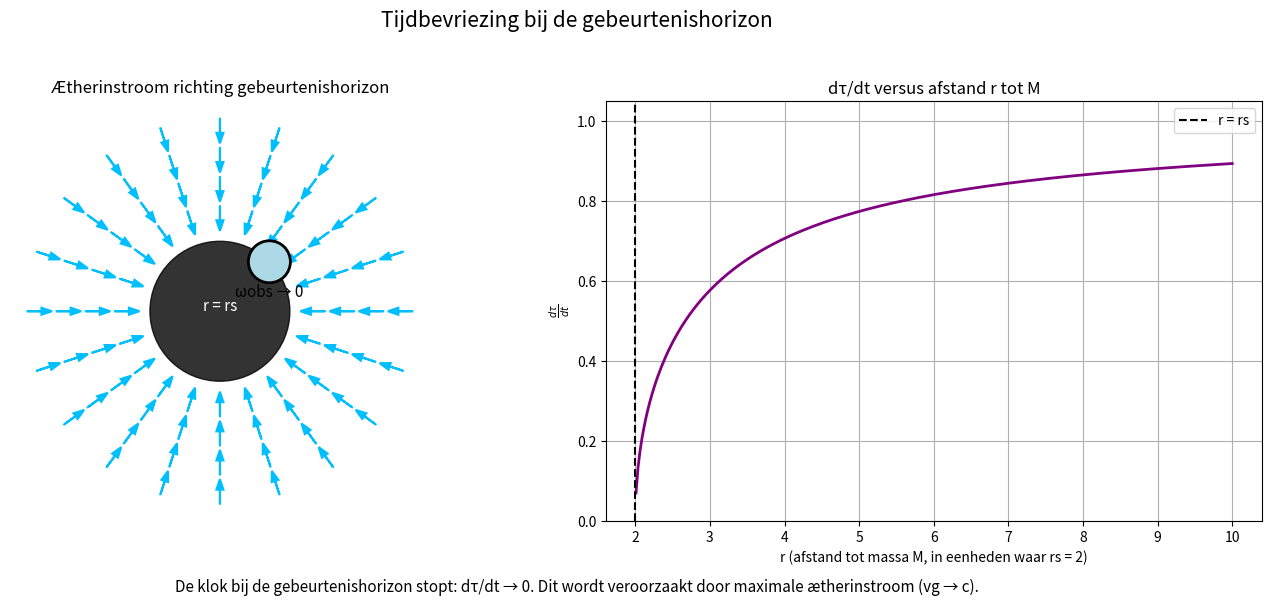
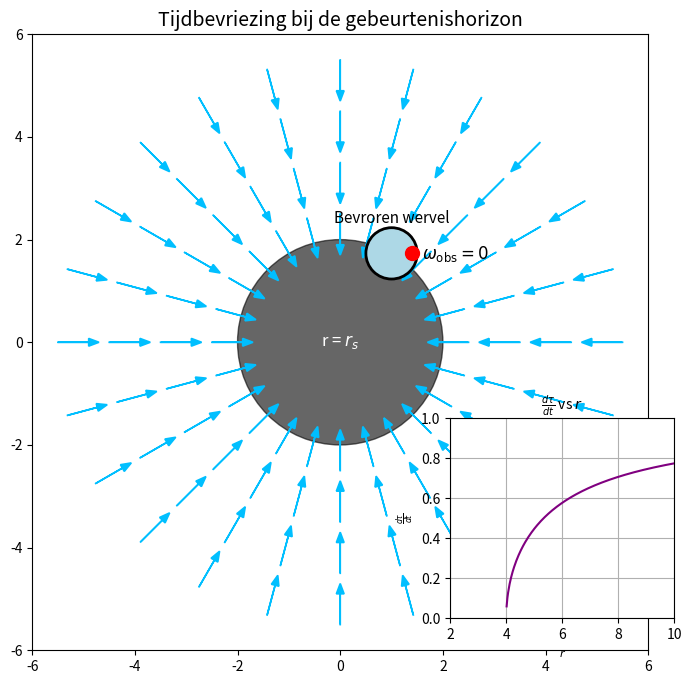

Source code (Python) for these figures, in order: (Note: this script raises an exception after producing the figures.)
import matplotlib.pyplot as plt
import numpy as np

# Set up figure with 2 subplots: one for schematic, one for graph
fig, (ax1, ax2) = plt.subplots(1, 2, figsize=(14, 6))
fig.suptitle("Tijdbevriezing bij de gebeurtenishorizon", fontsize=15)

# --- Left: Schematic view of æther infall towards black hole ---
ax1.set_aspect('equal')
ax1.set_xlim(-6, 6)
ax1.set_ylim(-6, 6)
ax1.set_title("Ætherinstroom richting gebeurtenishorizon")

# Draw Schwarzschild radius (event horizon)
rs = 2
horizon = plt.Circle((0, 0), rs, color='black', alpha=0.8)
ax1.add_patch(horizon)
ax1.text(0, 0, 'r = rs', color='white', fontsize=11, ha='center')

# Æther flow arrows pointing inward
radii = np.linspace(3, 5.5, 4)
angles = np.linspace(0, 2 * np.pi, 20, endpoint=False)
for r in radii:
    for theta in angles:
        x = r * np.cos(theta)
        y = r * np.sin(theta)
        dx = -0.4 * np.cos(theta)
        dy = -0.4 * np.sin(theta)
        ax1.arrow(x, y, dx, dy, head_width=0.2, head_length=0.3,
                  fc='deepskyblue', ec='deepskyblue', linewidth=1.5)

# Frozen vortex at horizon
vortex = plt.Circle((rs * np.cos(np.pi / 4), rs * np.sin(np.pi / 4)), 0.6,
                    color='lightblue', ec='black', linewidth=2)
ax1.add_patch(vortex)
ax1.text(rs * np.cos(np.pi / 4), rs * np.sin(np.pi / 4) - 1,
         'ωobs → 0', ha='center', fontsize=11)

ax1.axis('off')

# --- Right: Graph of dτ/dt vs. radius ---
ax2.set_title("dτ/dt versus afstand r tot M")
r_vals = np.linspace(rs + 0.01, 10, 300)
dil_vals = np.sqrt(1 - 2 / r_vals)  # normalized: 2GM = 2, c = 1

ax2.plot(r_vals, dil_vals, color='purple', linewidth=2)
ax2.axvline(rs, color='black', linestyle='--', label='r = rs')
ax2.set_xlabel("r (afstand tot massa M, in eenheden waar rs = 2)")
ax2.set_ylabel(r"$\frac{d\tau}{dt}$")
ax2.set_ylim(0, 1.05)
ax2.grid(True)
ax2.legend()

# Caption
plt.figtext(0.5, 0.01,
            "De klok bij de gebeurtenishorizon stopt: dτ/dt → 0. Dit wordt veroorzaakt door maximale ætherinstroom (vg → c).",
            wrap=True, horizontalalignment='center', fontsize=11)

plt.tight_layout(rect=[0, 0.03, 1, 0.95])


###################################################

import matplotlib.pyplot as plt
import numpy as np

fig, ax = plt.subplots(figsize=(8, 8))
ax.set_aspect('equal')
ax.set_xlim(-6, 6)
ax.set_ylim(-6, 6)
ax.set_title("Tijdbevriezing bij de gebeurtenishorizon", fontsize=14)

# Draw event horizon (black hole boundary)
rs = 2
event_horizon = plt.Circle((0, 0), rs, color='black', alpha=0.6)
ax.add_patch(event_horizon)
ax.text(0, 0, 'r = $r_s$', color='white', fontsize=12, ha='center', va='center')

# Draw æther inflow vectors toward horizon
radii = np.linspace(rs + 0.5, 5.5, 4)
angles = np.linspace(0, 2 * np.pi, 24, endpoint=False)
for r in radii:
    for theta in angles:
        x = r * np.cos(theta)
        y = r * np.sin(theta)
        dx = -0.6 * np.cos(theta)
        dy = -0.6 * np.sin(theta)
        ax.arrow(x, y, dx, dy, head_width=0.15, head_length=0.2,
                 fc='deepskyblue', ec='deepskyblue', linewidth=1.2)

# Frozen vortex at horizon
theta = np.pi / 3
x_vortex = rs * np.cos(theta)
y_vortex = rs * np.sin(theta)
vortex = plt.Circle((x_vortex, y_vortex), 0.5, color='lightblue', ec='black', linewidth=2)
ax.add_patch(vortex)
ax.plot(x_vortex + 0.4, y_vortex, 'ro', markersize=10)
ax.text(x_vortex, y_vortex + 0.6, 'Bevroren wervel', ha='center', fontsize=11)

# Rotation arrow - omega = 0
ax.text(x_vortex + 0.6, y_vortex - 0.1, r'$\omega_{\mathrm{obs}} = 0$', fontsize=12, color='black')

# Inset: graph of dτ/dt vs r
inset_ax = fig.add_axes([0.65, 0.15, 0.28, 0.25])
r = np.linspace(rs + 0.01, 10, 300)
dil = np.sqrt(1 - rs * 2 / r)
inset_ax.plot(r, dil, color='purple')
inset_ax.set_title(r'$\frac{d\tau}{dt}$ vs $r$', fontsize=10)
inset_ax.set_xlabel(r'$r$', fontsize=8)
inset_ax.set_ylabel(r'$\frac{d\tau}{dt}$', fontsize=8)
inset_ax.grid(True)
inset_ax.set_xlim(rs, 10)
inset_ax.set_ylim(0, 1)

# # Caption
# plt.figtext(0.5, 0.01,
#             "Ætherstroming versnelt richting $r_s$, waar de waargenomen rotatie van de klok nul wordt: tijd bevriest.",
#             wrap=True, horizontalalignment='center', fontsize=11)

import os
script_name = os.path.splitext(os.path.basename(__file__))[0]
filename = f"{script_name}.png"
plt.savefig(filename, dpi=150)  # Save image with high resolution
plt.show()